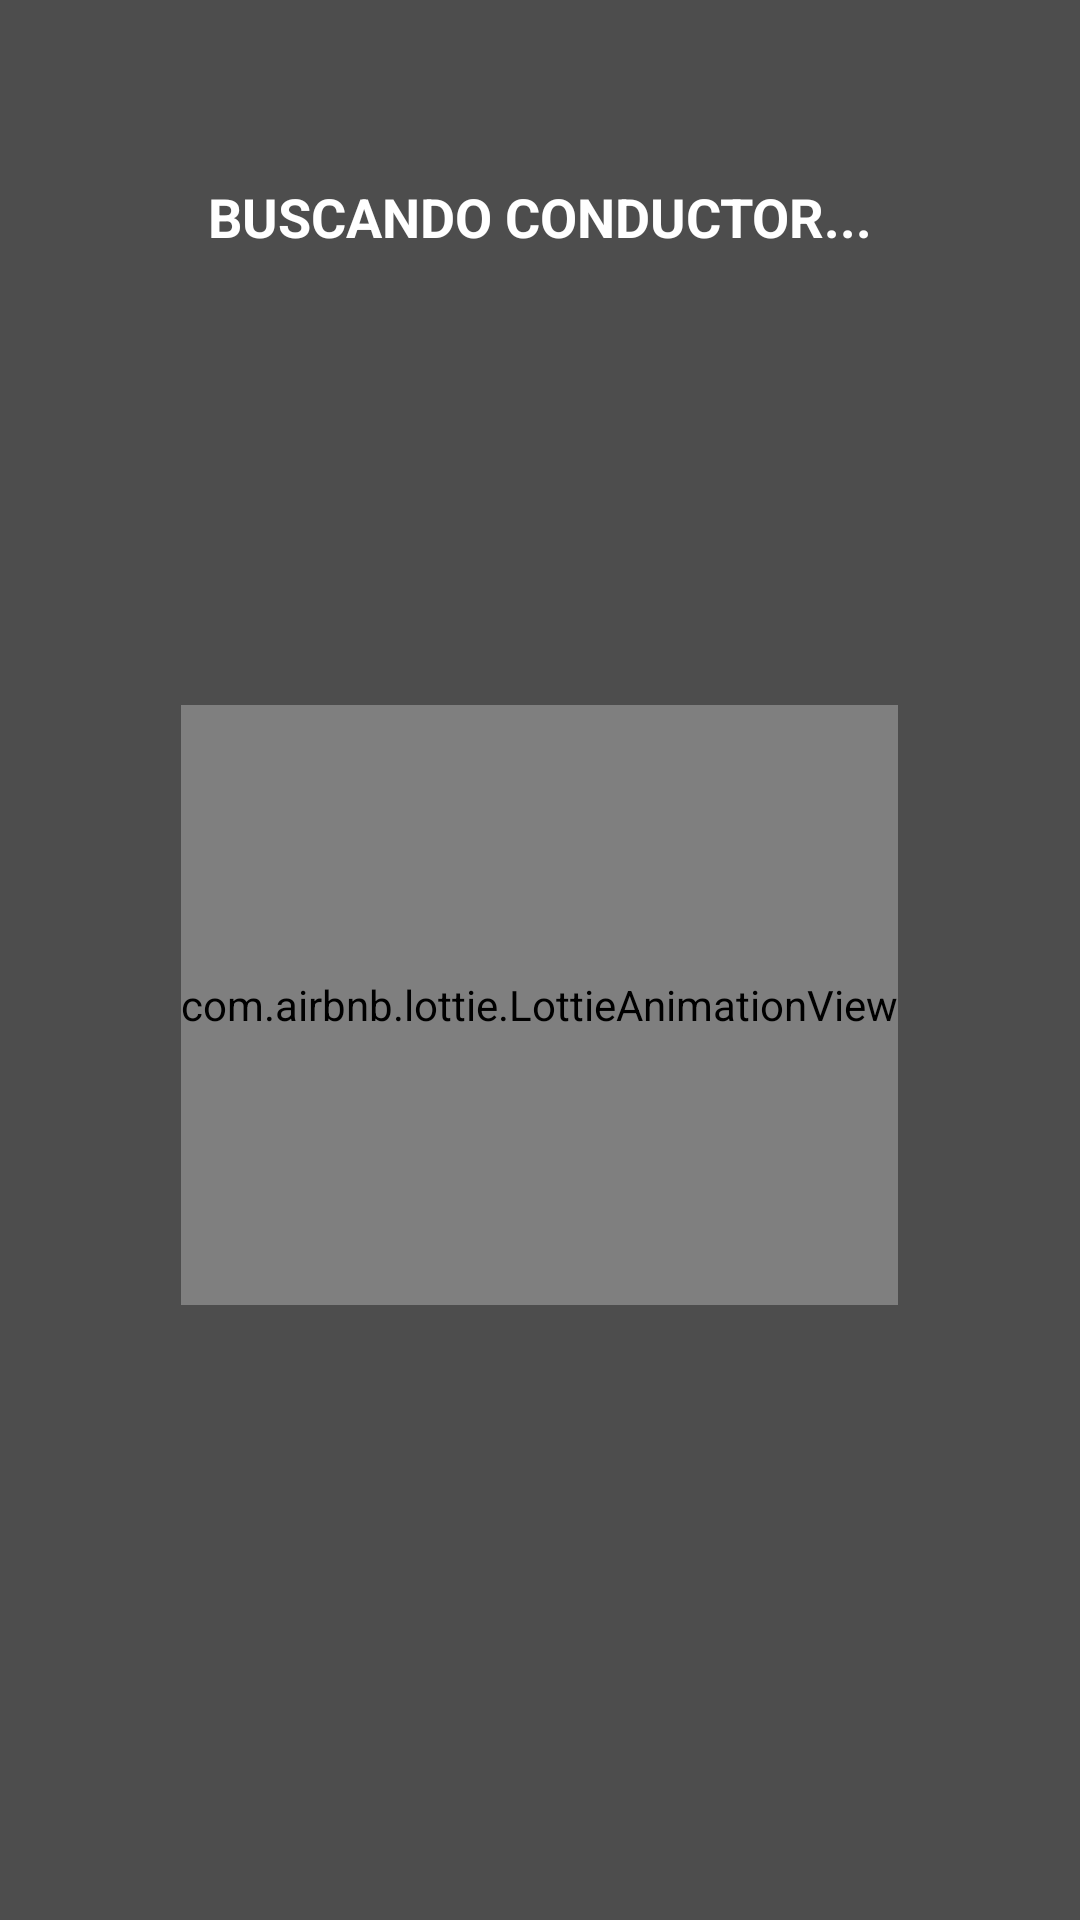

Android layout source for this screen:
<!-- AndroidManifest.xml: application theme SplashTheme -->
<!-- res/layout/activity_search.xml -->
<?xml version="1.0" encoding="utf-8"?>
<androidx.coordinatorlayout.widget.CoordinatorLayout xmlns:android="http://schemas.android.com/apk/res/android"
    xmlns:app="http://schemas.android.com/apk/res-auto"
    xmlns:tools="http://schemas.android.com/tools"
    android:layout_width="match_parent"
    android:layout_height="match_parent"
    tools:context=".activities.SearchActivity">

    <FrameLayout
        android:layout_width="match_parent"
        android:layout_height="match_parent">

        <ImageView
            android:layout_width="match_parent"
            android:layout_height="match_parent"
            android:src="@drawable/home_client"
            android:scaleType="centerCrop"
            />

        <View
            android:layout_width="match_parent"
            android:layout_height="match_parent"
            android:background="@color/black"
            android:alpha="0.7" />

    </FrameLayout>

    <com.airbnb.lottie.LottieAnimationView
        android:layout_width="wrap_content"
        android:layout_height="200dp"
        app:lottie_imageAssetsFolder="assets"
        app:lottie_fileName="car.json"
        app:lottie_loop="true"
        android:scaleType="centerCrop"
        app:lottie_autoPlay="true"
        android:layout_marginTop="30dp"
        android:layout_gravity="center" />

    <TextView
        android:id="@+id/textViewSearch"
        android:layout_width="match_parent"
        android:layout_height="wrap_content"
        android:text="BUSCANDO CONDUCTOR..."
        android:textSize="18sp"
        android:textStyle="bold"
        android:layout_marginTop="60dp"
        android:textColor="@color/white"
        android:textAlignment="center" />


</androidx.coordinatorlayout.widget.CoordinatorLayout>
<!-- resources referenced by this layout -->
<resources>
  <color name="black">#FF000000</color>
  <color name="white">#FFFFFFFF</color>
  <style name="SplashTheme" parent="Theme.UberCloneKotlin">
          <item name="android:windowBackground">@drawable/splash_screen</item>
      </style>
  <style name="Theme.UberCloneKotlin" parent="Theme.AppCompat.Light.NoActionBar">
          
          <item name="colorPrimary">@color/green</item>
          <item name="colorPrimaryVariant">@color/white</item>
          <item name="colorOnPrimary">@color/white</item>
          
          <item name="colorSecondary">@color/black</item>
          <item name="colorSecondaryVariant">@color/green</item>
          <item name="colorOnSecondary">@color/black</item>
          
          <item name="android:statusBarColor">@color/green</item>
          <item name="colorControlNormal">@color/white</item>
          <item name="colorControlActivated">@color/white</item>
          <item name="colorControlHighlight">@color/white</item>
          <item name="android:textColorHint">@color/white</item>
          
      </style>
  <!-- drawable splash_screen (drawable) -->
  <?xml version="1.0" encoding="utf-8"?>
  <layer-list xmlns:android="http://schemas.android.com/apk/res/android">
      <item android:drawable="@color/green" />
      <item>
          <bitmap
              android:gravity="center"
              android:src="@drawable/logo" />
      </item>
  </layer-list>
  <color name="green">#204a26</color>
</resources>
